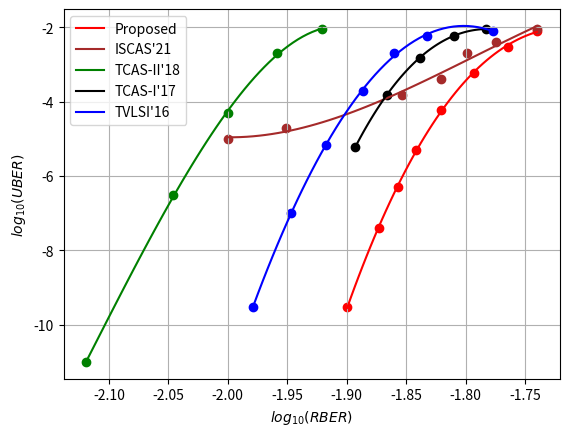

This figure's Python source:
import numpy as np
from scipy.optimize import curve_fit
import matplotlib.pyplot as plt


# Define power function
def power_law(x, a, b, c, d):
		return  a*pow(x, 3) + b*pow(x, 2) + c*pow(x, 1) + d

# fit power function
def fit(rber, uber, needLog=True):
	"""
	rber: raw RBER data from the paper
	uber: raw UBER data from the paper
	needLog: whether need taking logarithm of raw data
	"""

	# logarithm of raw data
	if needLog:
		rber = np.log10(rber)
		uber = np.log10(uber)

	# Using curve_fit() to fit the power function
	params, covariance = curve_fit(power_law, rber, uber)
	print('The coefficients of the fitted function are:\n', params)

	# Generate the fitted curve
	x_fit = np.linspace(rber[0], rber[-1], 50)
	a, b, c, d = params
	y_fit = power_law(x_fit, a, b, c, d)
	plt.plot(x_fit, y_fit, label='fitted curve')
	# Plot raw data and fitted curve
	plt.scatter(rber, uber, label='Raw Data')
	
	
	plt.xlabel("$log_{10}(RBER)$")
	plt.ylabel("$log_{10}(UBER)$")
	plt.legend(loc ='best')
	plt.grid('on',which='both')
	plt.show()


# fit some power functions
def fits(rbers, ubers, labels, colors, needLog=True):
	"""
	rbers: list of the raw RBER data from the paper
	ubers: list of theraw UBER data from the paper
	needLog: whether need taking logarithm of raw data
	"""
	for i in range(len(rbers)):
		rber, uber = rbers[i], ubers[i]
		# logarithm of raw data
		if needLog:
			rber = np.log10(rber)
			uber = np.log10(uber)

		# Using curve_fit() to fit the power function
		params, covariance = curve_fit(power_law, rber, uber)
		print('The coefficients of the fitted function are:\n', params)

		# Generate the fitted curve
		x_fit = np.linspace(rber[0], rber[-1], 50)
		a, b, c, d = params
		y_fit = power_law(x_fit, a, b, c, d)
		
		# Plot raw data and fitted curve
		plt.scatter(rber, uber, color=colors[i])
		plt.plot(x_fit, y_fit, color=colors[i], label=labels[i])
	
	
	plt.xlabel("$log_{10}(RBER)$")
	plt.ylabel("$log_{10}(UBER)$")
	plt.legend(loc ='best')
	plt.grid('on',which='both')
	plt.show()


if	__name__ == '__main__':
	rbers, ubers= [], []

# '-v', label='Proposed'
	rber = [1.26e-2,1.34e-2,1.39e-2,1.44e-2,1.51e-2,1.61e-2,1.72e-2,1.82e-2]
	uber = [3e-10,4e-8,5e-7,5e-6,6e-5,6e-4,3e-3,8e-3]
	rbers.append(rber)
	ubers.append(uber)
# '-*', label='ISCAS\'21'
	rber = [1e-2,1.12e-2,1.4e-2,1.51e-2,1.59e-2,1.68e-2,1.82e-2]
	uber = [1e-5,2e-5,1.5e-4,4e-4,2e-3,4e-3,9e-3]
	rbers.append(rber)
	ubers.append(uber)
# '-x', label='TCAS-II\'18'
	rber = [0.76e-2, 0.9e-2, 1.0e-2, 1.1e-2, 1.2e-2]
	uber = [1e-11,3e-7,5e-5,2e-3,9e-3]
	rbers.append(rber)
	ubers.append(uber)
# '-^', label='TCAS-I\'17
	rber = [1.28e-2,1.36e-2,1.45e-2,1.55e-2,1.65e-2]
	uber = [6e-6,1.5e-4,1.5e-3,6e-3,9e-3]
	rbers.append(rber)
	ubers.append(uber)
# '-o', label='TVLSI\'16'
	rber = [1.05e-2,1.13e-2,1.21e-2,1.3e-2,1.38e-2,1.47e-2,1.67e-2]
	uber = [3e-10,1e-7,7e-6,2e-4,2e-3,6e-3,8e-3]
	rbers.append(rber)
	ubers.append(uber)
	labels = ['Proposed', 'ISCAS\'21', 'TCAS-II\'18', 'TCAS-I\'17', 'TVLSI\'16']
	colors = ['red', 'brown', 'green', 'black', 'blue']
	# labels = ['LDPC(2KB,0.90-rate)', 'LDPC(8KB,0.96-rate)', 'LDPC(4KB,0.90-rate)']
	# colors = ['green', 'purple', 'blue']
	fits(rbers, ubers, labels, colors)
	

